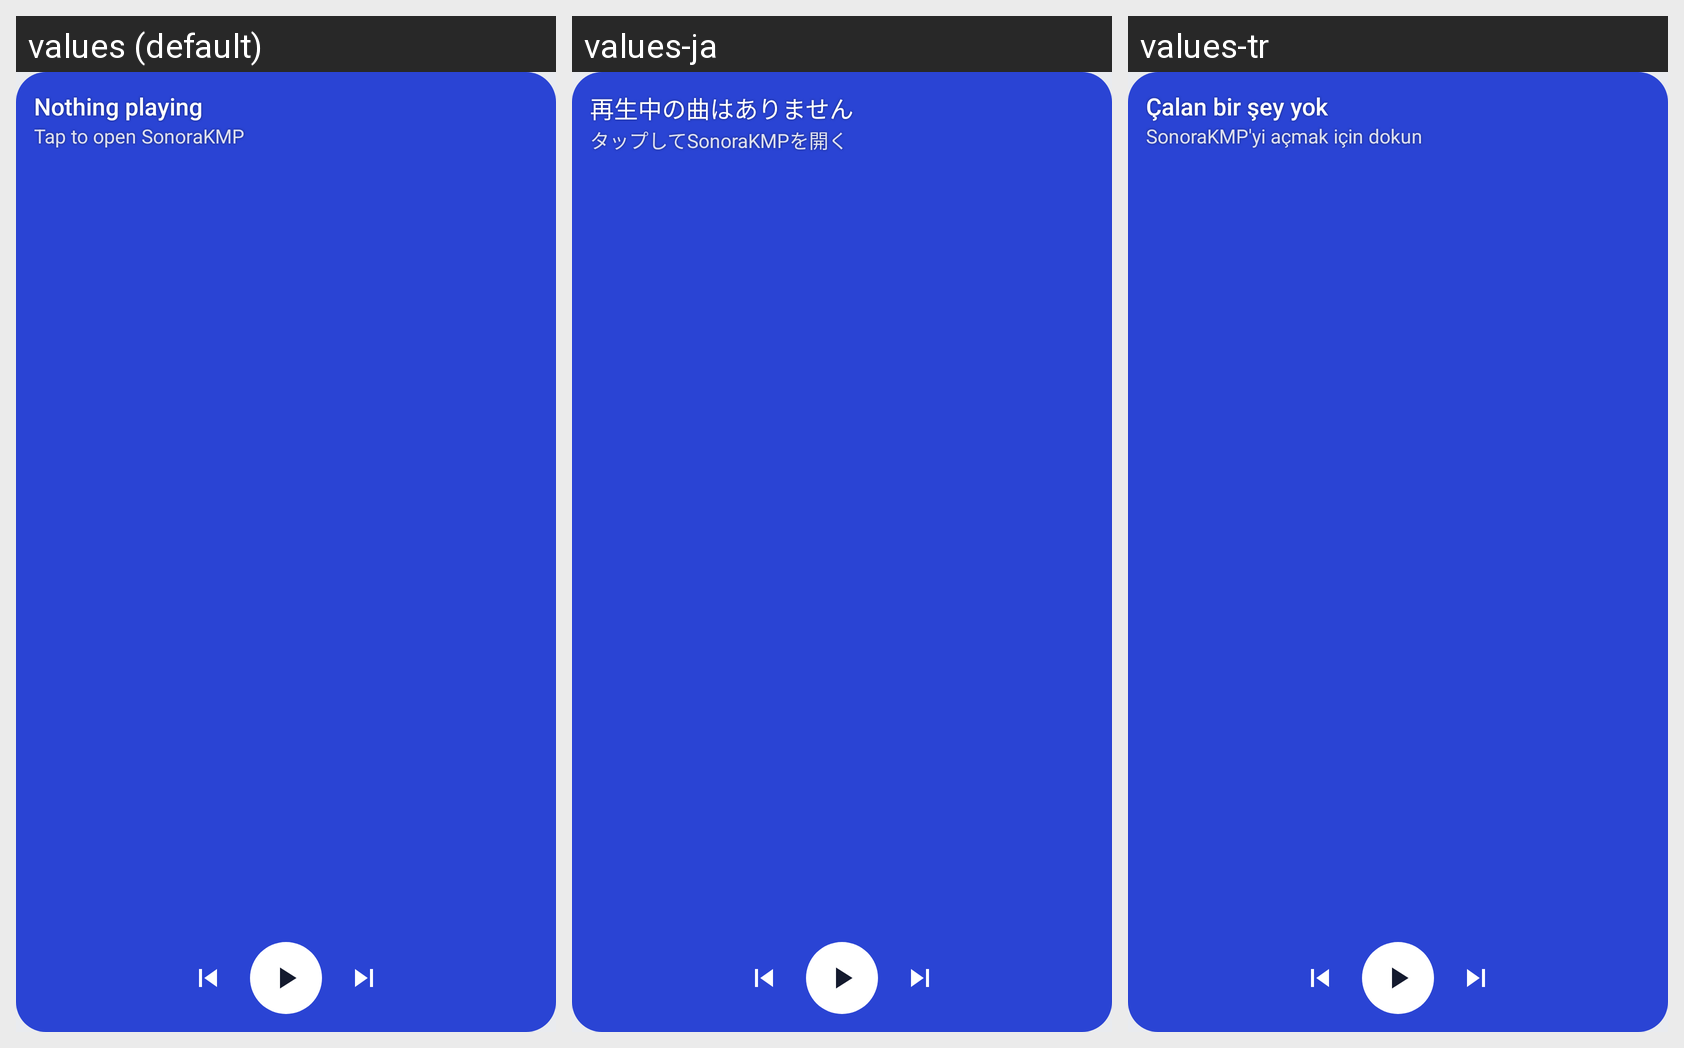

The same Android screen rendered under several of its app's locales, left to right. List the strings drawn on it with the default value and each locale's translation.
Android screen res/layout/widget_now_playing_square.xml rendered under 3 locales, left to right: values (default), values-ja, values-tr. Device: Nexus 5 (rendered at 1080×1920; each locale shown at half size, 540×960, under a caption strip naming it); theme Theme.Sonora.
Strings drawn on this screen, with the default value and each locale's value (text and hints the layout hard-codes, and strings that could not be matched under every locale, appear in the picture but are not listed):

widget_nothing_playing
  values: Nothing playing
  values-ja: 再生中の曲はありません
  values-tr: Çalan bir şey yok

widget_tap_to_open
  values: Tap to open SonoraKMP
  values-ja: タップしてSonoraKMPを開く
  values-tr: SonoraKMP'yi açmak için dokun
